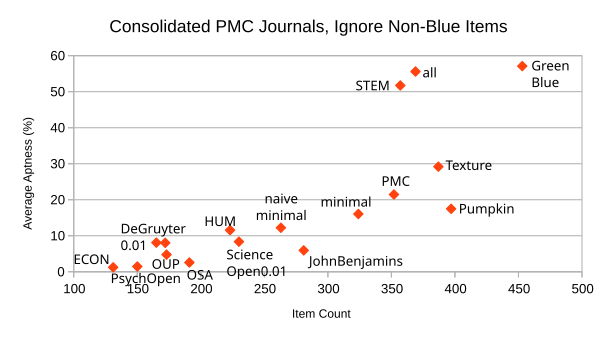

Source data for this figure (header and first rows):
Blue; 453; +57.1
Green; 453; +57.1
Green1.3d2_OASIS; 453; +57.1
Pumpkin; 397; +17.47
Texture Subset; 387; +29.18
minimal; 324; +16.03
naive minimal; 263; +12.21
all; 369; +55.59
OSA; 191; +2.56
PMC_comm-use_A-B_O-Z; 352; +21.44
PsychOpen; 150; +1.44
STEM; 357; +51.73
HUM; 223; +11.55
ECON; 131; +1.22
DeGruyter0.01; 165; +8.07
ScienceOpen0.01; 230; +8.34
DeGruyter; 172; +8.02
JohnBenjamins; 281; +5.92
OUP; 173; +4.75
